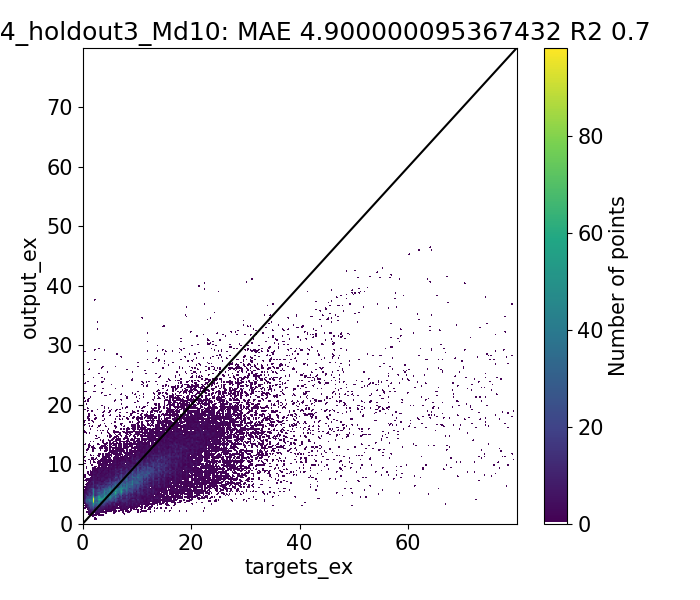

The file beside this chart, header and first rows:
Target, Output, Diff
0.9492, 2.578, -1.629
1.007, 2.801, -1.794
0.928, 2.416, -1.488
0.6967, 3.286, -2.589
7.702, 2.782, 4.92
0.98, 2.675, -1.695
2.0, 3.236, -1.236
1.843, 2.803, -0.9608
1.411, 2.774, -1.363
1.277, 2.935, -1.659
1.551, 2.747, -1.196
1.05, 3.262, -2.212
9.52, 2.986, 6.534
9.213, 3.111, 6.102
8.14, 2.751, 5.389
1.093, 2.783, -1.69
1.654, 2.88, -1.226
2.0, 3.234, -1.234
1.465, 3.916, -2.451
2.071, 3.845, -1.774
2.232, 3.993, -1.76
1.89, 3.873, -1.983
2.067, 3.689, -1.623
1.511, 4.135, -2.624
9.697, 3.965, 5.733
9.671, 3.603, 6.069
1.805, 3.603, -1.798
1.656, 3.601, -1.944
2.0, 4.118, -2.118
3.921, 3.648, 0.2726
1.978, 3.44, -1.462
2.77, 3.353, -0.5828
2.566, 3.612, -1.046
2.97, 3.836, -0.8663
3.067, 3.825, -0.7576
2.952, 3.842, -0.8898
2.08, 4.12, -2.04
10.42, 3.666, 6.751
10.52, 4.193, 6.327
2.297, 3.89, -1.593
2.0, 4.083, -2.083
3.849, 3.504, 0.3449
1.716, 3.495, -1.779
2.149, 3.176, -1.027
2.348, 3.381, -1.032
1.583, 3.708, -2.125
10.33, 3.853, 6.478
2.035, 3.525, -1.49
2.0, 3.33, -1.33
2.327, 2.897, -0.5693
2.363, 2.784, -0.4213
2.026, 3.063, -1.037
1.93, 2.829, -0.8992
1.569, 3.403, -1.834
9.89, 3.184, 6.706
9.976, 2.989, 6.988
1.93, 3.077, -1.147
2.008, 3.203, -1.195
2.0, 3.382, -1.382
2.303, 3.544, -1.241
... 39,364 more rows
